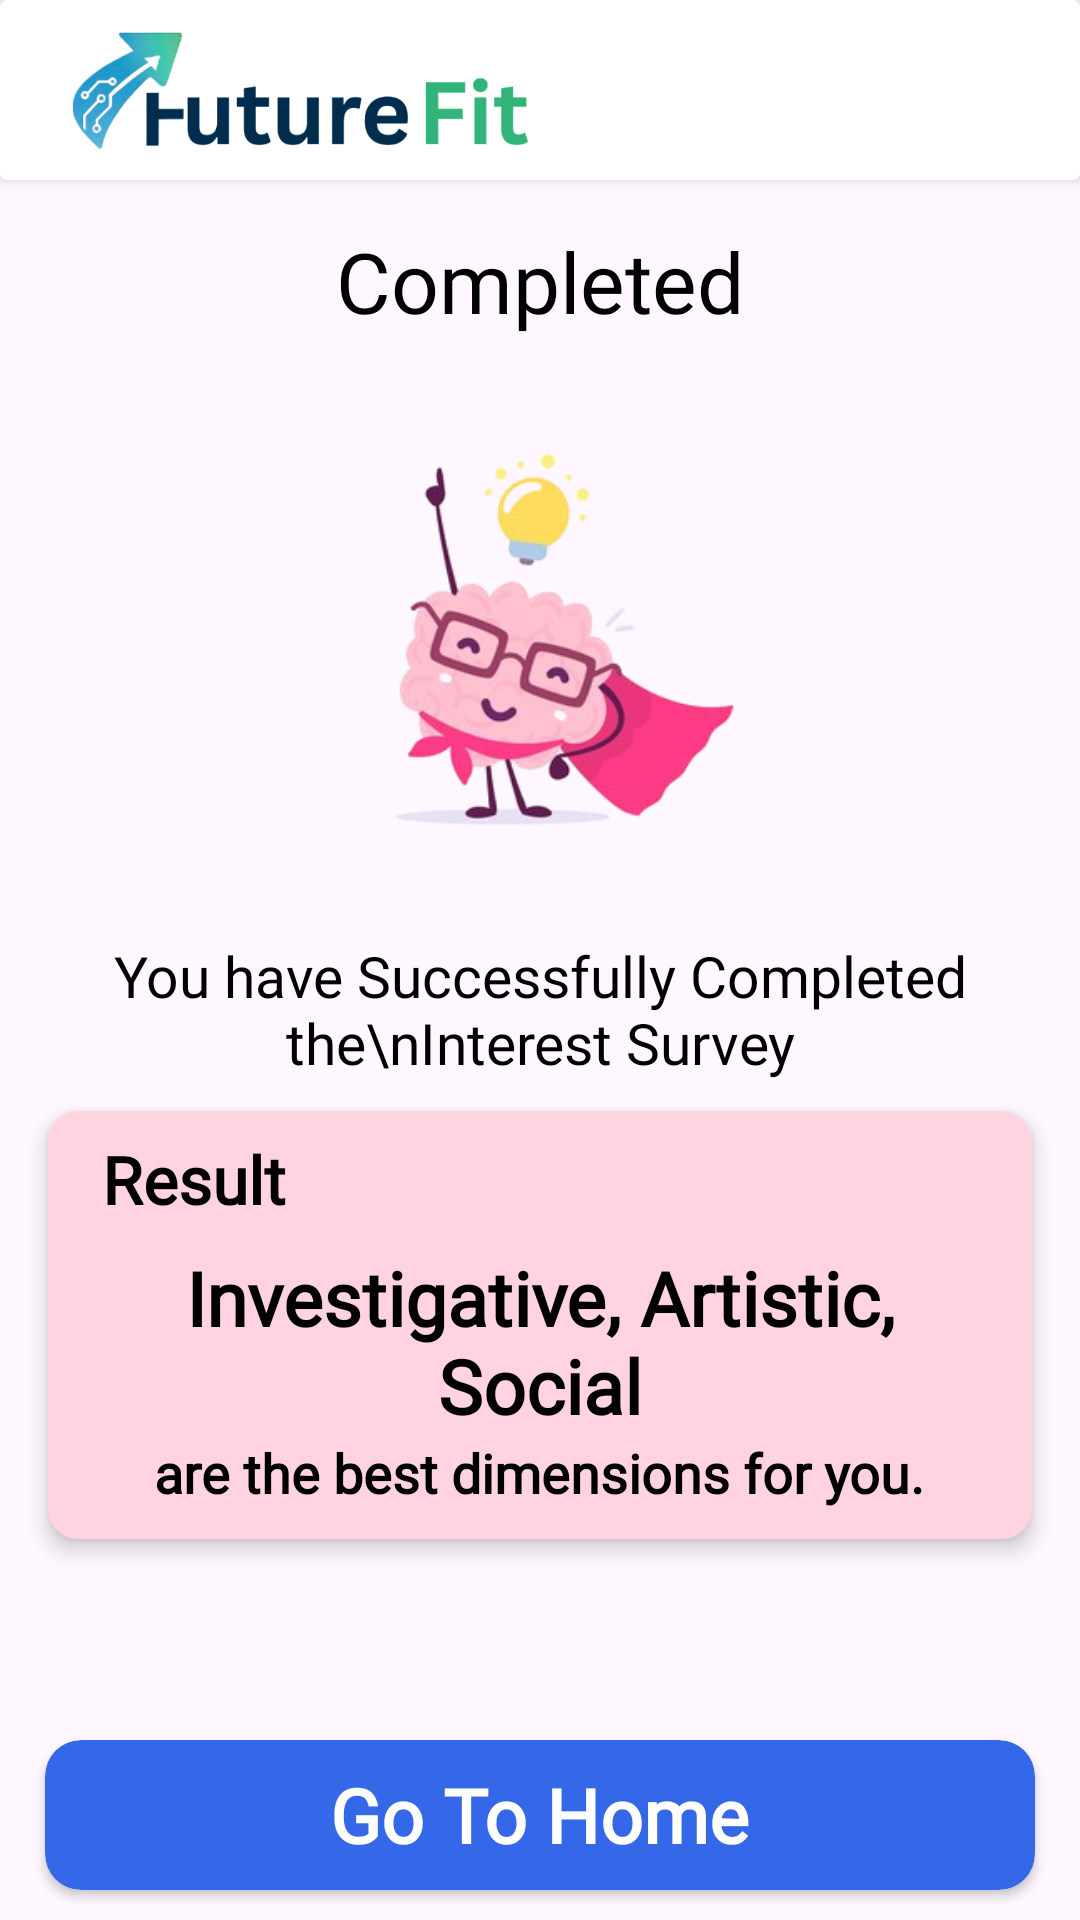

Layout XML and referenced resources for this Android screen:
<!-- AndroidManifest.xml: application theme Theme.FutureFit -->
<!-- res/layout/activity_interest_result.xml -->
<?xml version="1.0" encoding="utf-8"?>
<LinearLayout xmlns:android="http://schemas.android.com/apk/res/android"
    xmlns:app="http://schemas.android.com/apk/res-auto"
    xmlns:tools="http://schemas.android.com/tools"
    android:id="@+id/main"
    android:orientation="vertical"
    android:layout_width="match_parent"
    android:layout_height="match_parent"
    tools:context=".AssessmentResult.InterestResult">

    <androidx.cardview.widget.CardView
        android:layout_width="match_parent"
        android:layout_height="60dp"
        >

       <ImageView
           android:layout_width="160dp"
           android:layout_height="60dp"
           android:src="@drawable/finallogo2"
           android:layout_marginLeft="20dp"/>
    </androidx.cardview.widget.CardView>

    <TextView
        android:layout_width="wrap_content"
        android:layout_height="wrap_content"
        android:text="Completed"
        android:textColor="@color/black"
        android:textSize="28dp"
        android:fontFamily="@font/monda"
        android:layout_gravity="center_horizontal"
        android:layout_marginTop="15dp"
        />
    <ImageView
        android:layout_width="200dp"
        android:layout_height="200dp"
        android:src="@drawable/brainimg"
        android:layout_gravity="center_horizontal"/>

    <TextView
        android:layout_width="match_parent"
        android:layout_height="wrap_content"
        android:text="You have Successfully Completed the\nInterest Survey"
        android:textSize="19dp"
        android:gravity="center_horizontal"
        android:textColor="@color/black"
        android:fontFamily="@font/monda"/>
    <androidx.cardview.widget.CardView
        android:layout_width="match_parent"
        android:layout_height="wrap_content"
        android:layout_marginTop="10dp"
        android:layout_marginHorizontal="16dp"
        app:cardBackgroundColor="#FFD4E0"
        app:cardElevation="4dp"
        app:cardCornerRadius="10dp">

        <LinearLayout
            android:layout_width="match_parent"
            android:layout_height="match_parent"
            android:orientation="vertical">
            <TextView
                android:layout_width="match_parent"
                android:layout_height="wrap_content"
                android:text="Result"
                android:textColor="@color/black"
                android:textSize="22dp"
                android:fontFamily="@font/monda"
                android:textStyle="bold"
                android:layout_marginTop="8dp"
                android:paddingStart="18dp"/>
            <TextView
                android:id="@+id/interestResult"
                android:layout_width="match_parent"
                android:layout_height="wrap_content"
                android:text="Investigative, Artistic, Social"
                android:textColor="@color/black"
                android:textSize="25dp"
                android:layout_marginHorizontal="20dp"
                android:gravity="center_horizontal"
                android:fontFamily="@font/monda"
                android:textStyle="bold"
                android:layout_marginTop="8dp"
                />
            <TextView
                android:layout_width="wrap_content"
                android:layout_height="wrap_content"
                android:text="are the best dimensions for you."
                android:layout_gravity="center_horizontal"
                android:textSize="18dp"
                android:textStyle="bold"
                android:layout_marginBottom="10dp"
                android:textColor="@color/black"
                android:fontFamily="@font/monda"/>


        </LinearLayout>
    </androidx.cardview.widget.CardView>
    <LinearLayout
        android:layout_width="match_parent"
        android:layout_height="match_parent">
        <androidx.cardview.widget.CardView
            android:id="@+id/backhome"
            android:layout_width="match_parent"
            android:layout_height="50dp"
            android:layout_gravity="bottom"
            android:layout_marginBottom="10dp"
            android:layout_marginHorizontal="15dp"
            app:cardBackgroundColor="@color/Sky"
            android:elevation="15dp"
            app:cardCornerRadius="12dp">
            <TextView
                android:layout_width="wrap_content"
                android:layout_height="wrap_content"
                android:text="Go To Home"
                android:textColor="@color/white"
                android:textStyle="bold"
                android:textSize="25dp"
                android:layout_gravity="center"
                android:fontFamily="@font/monda"/>
        </androidx.cardview.widget.CardView>

    </LinearLayout>






</LinearLayout>
<!-- resources referenced by this layout -->
<resources>
  <color name="Sky">#3567E9</color>
  <color name="black">#FF000000</color>
  <color name="white">#FFFFFFFF</color>
  <!-- drawable brainimg: png bitmap (drawable, 53383 bytes) -->
  <!-- drawable finallogo2: png bitmap (drawable, 57293 bytes) -->
  <style name="Theme.FutureFit" parent="Base.Theme.FutureFit" />
  <style name="Base.Theme.FutureFit" parent="Theme.Material3.DayNight.NoActionBar">
          
          
      </style>
</resources>
